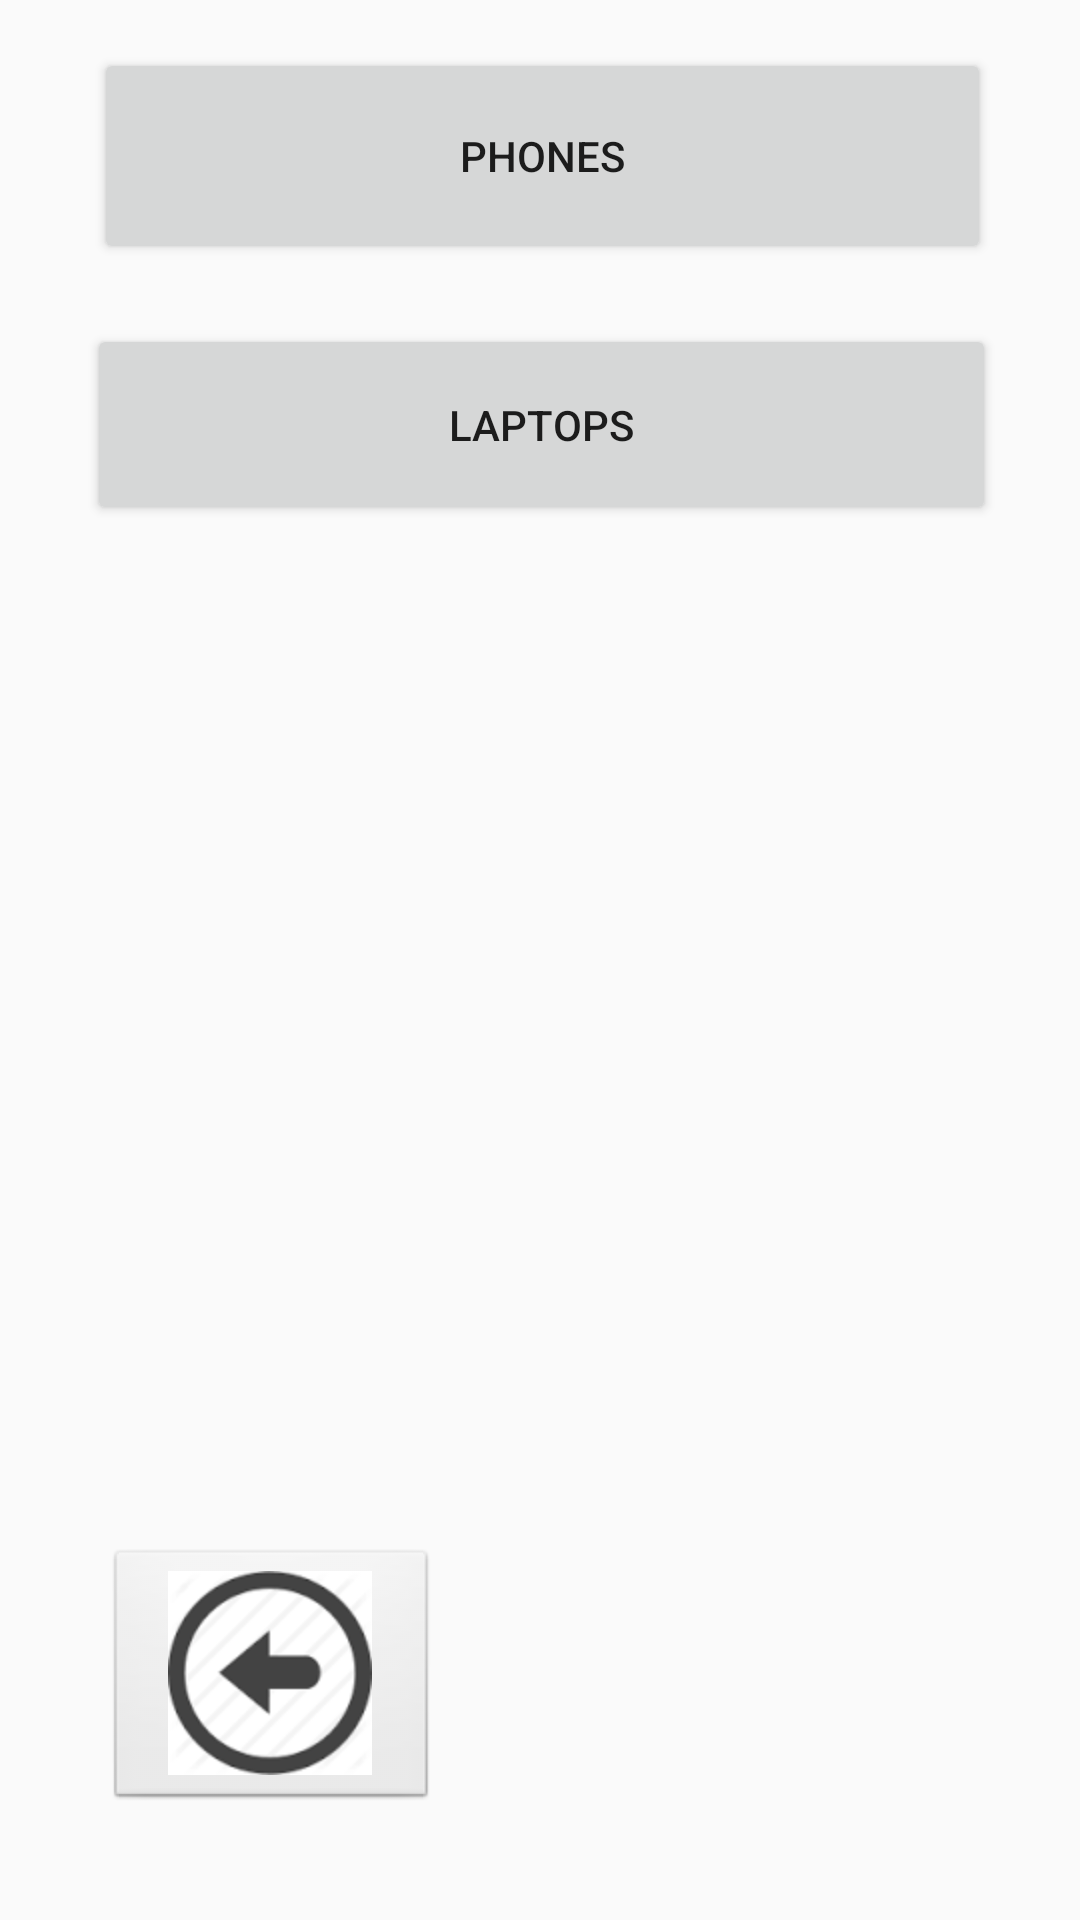

Android layout source for this screen:
<!-- AndroidManifest.xml: application theme AppTheme.NoActionBar -->
<!-- res/layout/activity_electronics.xml -->
<?xml version="1.0" encoding="utf-8"?>
<android.support.constraint.ConstraintLayout xmlns:android="http://schemas.android.com/apk/res/android"
    xmlns:app="http://schemas.android.com/apk/res-auto"
    xmlns:tools="http://schemas.android.com/tools"
    android:layout_width="match_parent"
    android:layout_height="match_parent"
    android:orientation="vertical">

    <Button
        android:id="@+id/phones"
        android:layout_width="299dp"
        android:layout_height="72dp"
        android:layout_marginEnd="8dp"
        android:layout_marginLeft="8dp"
        android:layout_marginRight="8dp"
        android:layout_marginStart="8dp"
        android:layout_marginTop="16dp"
        android:text="phones"
        app:layout_constraintHorizontal_bias="0.517"
        app:layout_constraintLeft_toLeftOf="parent"
        app:layout_constraintRight_toRightOf="parent"
        app:layout_constraintTop_toTopOf="parent"
        tools:layout_constraintLeft_creator="1"
        tools:layout_constraintRight_creator="1"
        tools:layout_constraintTop_creator="1"
        tools:layout_editor_absoluteY="36dp" />

    <Button
        android:id="@+id/laptop"
        android:layout_width="303dp"
        android:layout_height="67dp"
        android:text="laptops"
        tools:layout_constraintLeft_creator="1"
        tools:layout_constraintRight_creator="1"
        tools:layout_constraintTop_creator="1"
        app:layout_constraintLeft_toLeftOf="parent"
        app:layout_constraintRight_toRightOf="parent"
        app:layout_constraintHorizontal_bias="0.506"
        android:layout_marginTop="20dp"
        app:layout_constraintTop_toBottomOf="@+id/phones" />

    <ImageButton
        android:id="@+id/back"
        style="@android:style/Widget.ImageButton"
        android:layout_width="111dp"
        android:layout_height="88dp"
        android:layout_marginBottom="36dp"
        android:layout_marginLeft="8dp"
        android:layout_marginRight="8dp"
        android:contentDescription=""
        app:layout_constraintBottom_toBottomOf="parent"
        app:layout_constraintHorizontal_bias="0.116"
        app:layout_constraintLeft_toLeftOf="parent"
        app:layout_constraintRight_toRightOf="parent"
        app:srcCompat="@mipmap/back3"
        android:layout_marginTop="8dp"
        app:layout_constraintTop_toBottomOf="@+id/laptops "
        app:layout_constraintVertical_bias="1.0" />
</android.support.constraint.ConstraintLayout>
<!-- resources referenced by this layout -->
<resources>
  <!-- mipmap back3: png bitmap (mipmap-hdpi, 2538 bytes) -->
  <style name="AppTheme.NoActionBar" parent="Theme.AppCompat.Light.DarkActionBar">
          <item name="windowActionBar">false</item>
          <item name="windowNoTitle">true</item>
  
          
          <item name="colorPrimary">@color/colorPrimary</item>
          <item name="colorPrimaryDark">@color/colorPrimaryDark</item>
          <item name="colorAccent">@color/colorAccent</item>
      </style>
  <!-- not gathered from this repository: default colours our renderer supplied (Android Studio template values) -->
  <color name="colorPrimary">#FF6200EE</color>
  <color name="colorPrimaryDark">#FF3700B3</color>
  <color name="colorAccent">#FF03DAC5</color>
</resources>
